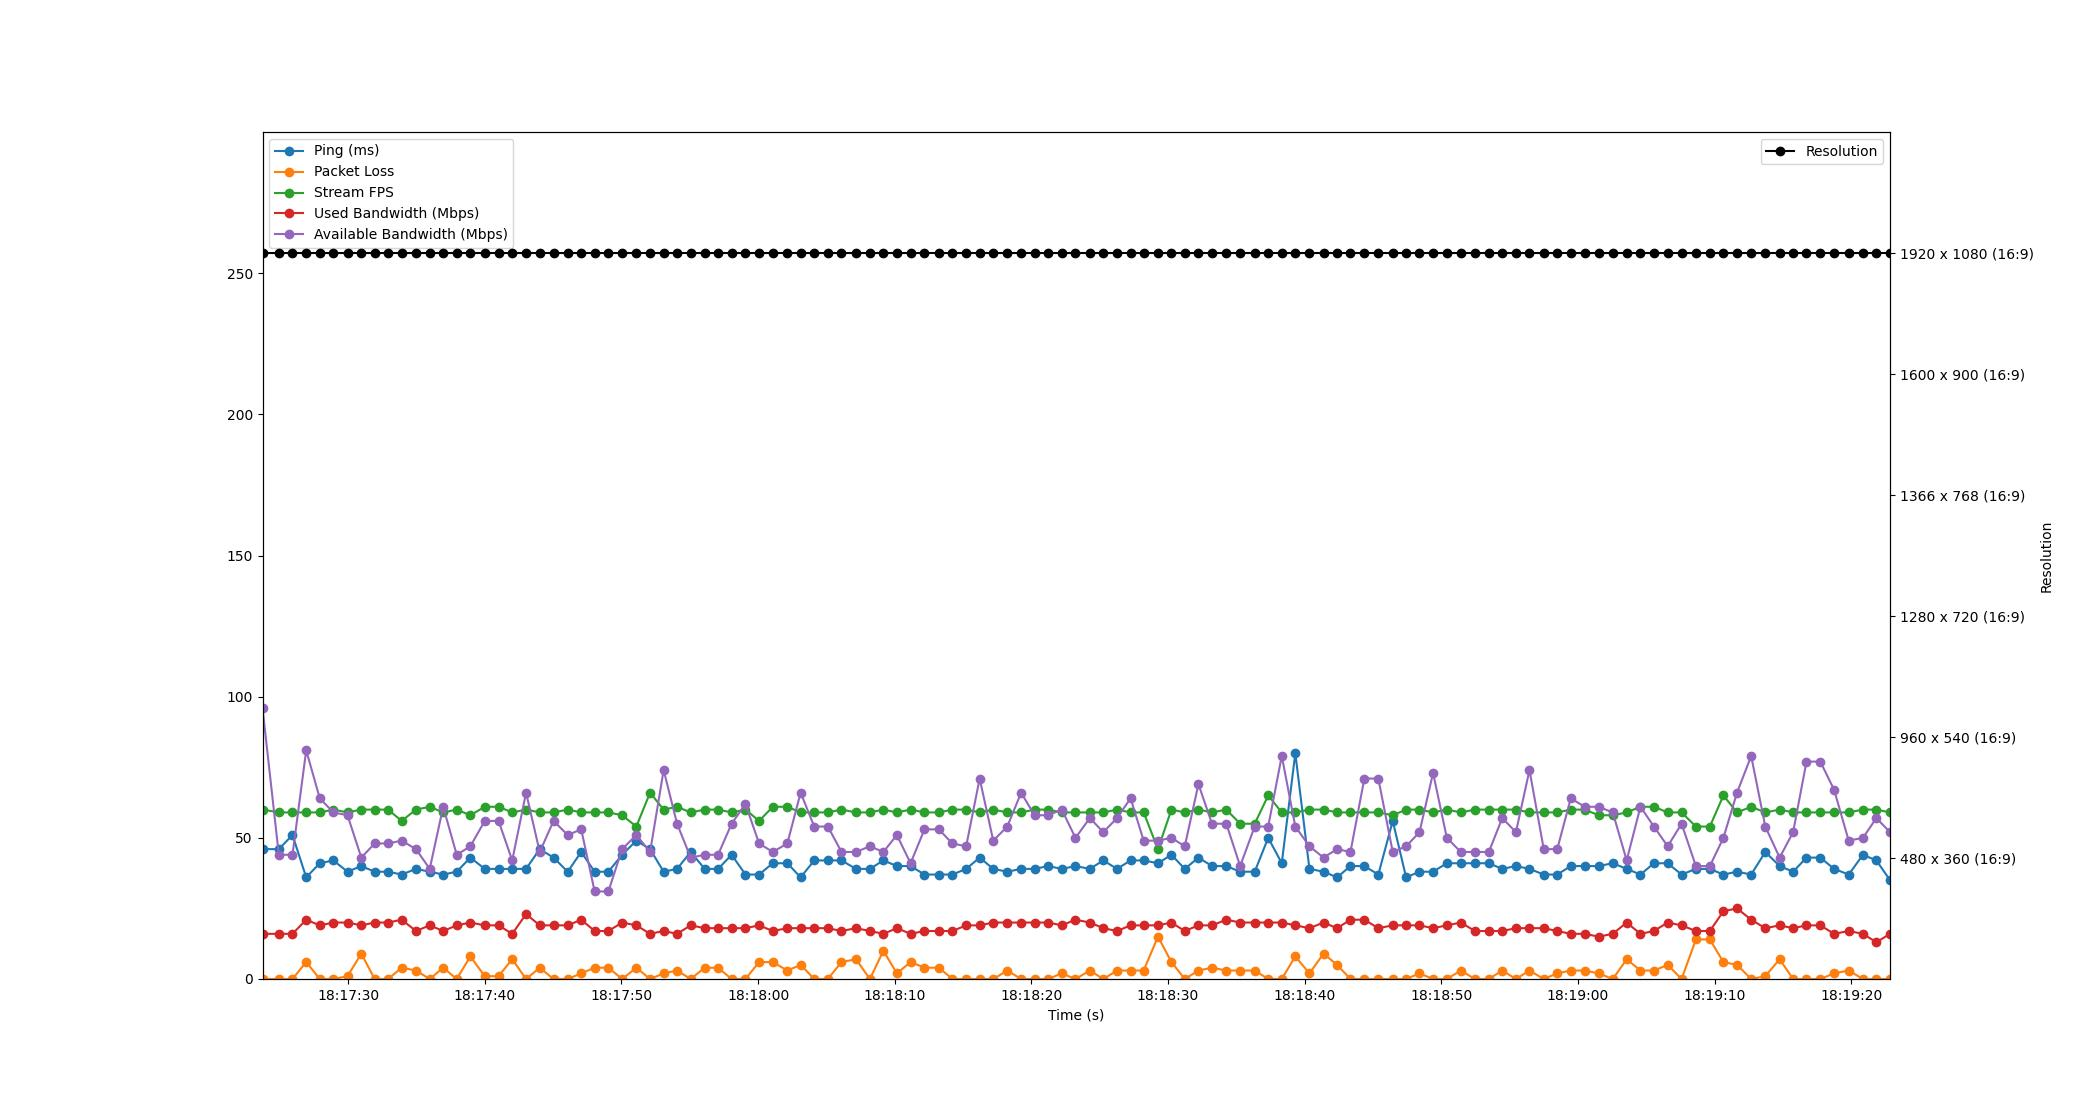

Data behind this chart, as committed beside it:
Time, Timestamp, Ping, Packet Loss, Stream FPS, Used Bandwidth, Resolution, Available Bandwidth
2.6226043701171875e-06, 2023-07-18 18:17:23.724842, 46, 0, 60, 16, 1920 x 1080 (16:9), 96
1.195, 2023-07-18 18:17:24.920214, 46, 0, 59, 16, 1920 x 1080 (16:9), 44
2.194, 2023-07-18 18:17:25.919283, 51, 0, 59, 16, 1920 x 1080 (16:9), 44
3.199, 2023-07-18 18:17:26.923709, 36, 6, 59, 21, 1920 x 1080 (16:9), 81
4.191, 2023-07-18 18:17:27.916195, 41, 0, 59, 19, 1920 x 1080 (16:9), 64
5.189, 2023-07-18 18:17:28.913454, 42, 0, 60, 20, 1920 x 1080 (16:9), 59
6.222, 2023-07-18 18:17:29.946806, 38, 1, 59, 20, 1920 x 1080 (16:9), 58
7.232, 2023-07-18 18:17:30.957320, 40, 9, 60, 19, 1920 x 1080 (16:9), 43
8.209, 2023-07-18 18:17:31.934015, 38, 0, 60, 20, 1920 x 1080 (16:9), 48
9.193, 2023-07-18 18:17:32.917700, 38, 0, 60, 20, 1920 x 1080 (16:9), 48
10.18, 2023-07-18 18:17:33.909159, 37, 4, 56, 21, 1920 x 1080 (16:9), 49
11.24, 2023-07-18 18:17:34.961125, 39, 3, 60, 17, 1920 x 1080 (16:9), 46
12.24, 2023-07-18 18:17:35.964214, 38, 0, 61, 19, 1920 x 1080 (16:9), 39
13.23, 2023-07-18 18:17:36.951025, 37, 4, 59, 17, 1920 x 1080 (16:9), 61
14.21, 2023-07-18 18:17:37.937921, 38, 0, 60, 19, 1920 x 1080 (16:9), 44
15.21, 2023-07-18 18:17:38.938497, 43, 8, 58, 20, 1920 x 1080 (16:9), 47
16.27, 2023-07-18 18:17:39.992231, 39, 1, 61, 19, 1920 x 1080 (16:9), 56
17.28, 2023-07-18 18:17:41.001032, 39, 1, 61, 19, 1920 x 1080 (16:9), 56
18.28, 2023-07-18 18:17:42.002117, 39, 7, 59, 16, 1920 x 1080 (16:9), 42
19.29, 2023-07-18 18:17:43.016177, 39, 0, 60, 23, 1920 x 1080 (16:9), 66
20.29, 2023-07-18 18:17:44.016109, 46, 4, 59, 19, 1920 x 1080 (16:9), 45
21.3, 2023-07-18 18:17:45.028182, 43, 0, 59, 19, 1920 x 1080 (16:9), 56
22.34, 2023-07-18 18:17:46.062084, 38, 0, 60, 19, 1920 x 1080 (16:9), 51
23.33, 2023-07-18 18:17:47.050353, 45, 2, 59, 21, 1920 x 1080 (16:9), 53
24.31, 2023-07-18 18:17:48.036629, 38, 4, 59, 17, 1920 x 1080 (16:9), 31
25.31, 2023-07-18 18:17:49.037683, 38, 4, 59, 17, 1920 x 1080 (16:9), 31
26.32, 2023-07-18 18:17:50.048172, 44, 0, 58, 20, 1920 x 1080 (16:9), 46
27.36, 2023-07-18 18:17:51.085437, 49, 4, 54, 19, 1920 x 1080 (16:9), 51
28.37, 2023-07-18 18:17:52.091824, 46, 0, 66, 16, 1920 x 1080 (16:9), 45
29.36, 2023-07-18 18:17:53.085178, 38, 2, 60, 17, 1920 x 1080 (16:9), 74
30.34, 2023-07-18 18:17:54.067220, 39, 3, 61, 16, 1920 x 1080 (16:9), 55
31.34, 2023-07-18 18:17:55.061128, 45, 0, 59, 19, 1920 x 1080 (16:9), 43
32.37, 2023-07-18 18:17:56.092241, 39, 4, 60, 18, 1920 x 1080 (16:9), 44
33.35, 2023-07-18 18:17:57.070055, 39, 4, 60, 18, 1920 x 1080 (16:9), 44
34.33, 2023-07-18 18:17:58.058065, 44, 0, 59, 18, 1920 x 1080 (16:9), 55
35.35, 2023-07-18 18:17:59.073706, 37, 0, 60, 18, 1920 x 1080 (16:9), 62
36.34, 2023-07-18 18:18:00.069300, 37, 6, 56, 19, 1920 x 1080 (16:9), 48
37.35, 2023-07-18 18:18:01.074123, 41, 6, 61, 17, 1920 x 1080 (16:9), 45
38.41, 2023-07-18 18:18:02.137473, 41, 3, 61, 18, 1920 x 1080 (16:9), 48
39.39, 2023-07-18 18:18:03.110451, 36, 5, 59, 18, 1920 x 1080 (16:9), 66
40.38, 2023-07-18 18:18:04.107592, 42, 0, 59, 18, 1920 x 1080 (16:9), 54
41.38, 2023-07-18 18:18:05.104208, 42, 0, 59, 18, 1920 x 1080 (16:9), 54
42.38, 2023-07-18 18:18:06.101280, 42, 6, 60, 17, 1920 x 1080 (16:9), 45
43.44, 2023-07-18 18:18:07.162212, 39, 7, 59, 18, 1920 x 1080 (16:9), 45
44.45, 2023-07-18 18:18:08.179465, 39, 0, 59, 17, 1920 x 1080 (16:9), 47
45.44, 2023-07-18 18:18:09.167018, 42, 10, 60, 16, 1920 x 1080 (16:9), 45
46.43, 2023-07-18 18:18:10.155544, 40, 2, 59, 18, 1920 x 1080 (16:9), 51
47.43, 2023-07-18 18:18:11.155738, 40, 6, 60, 16, 1920 x 1080 (16:9), 41
48.45, 2023-07-18 18:18:12.176207, 37, 4, 59, 17, 1920 x 1080 (16:9), 53
49.5, 2023-07-18 18:18:13.228197, 37, 4, 59, 17, 1920 x 1080 (16:9), 53
50.49, 2023-07-18 18:18:14.217774, 37, 0, 60, 17, 1920 x 1080 (16:9), 48
51.5, 2023-07-18 18:18:15.225180, 39, 0, 60, 19, 1920 x 1080 (16:9), 47
52.49, 2023-07-18 18:18:16.214102, 43, 0, 59, 19, 1920 x 1080 (16:9), 71
53.48, 2023-07-18 18:18:17.209205, 39, 0, 60, 20, 1920 x 1080 (16:9), 49
54.51, 2023-07-18 18:18:18.235937, 38, 3, 59, 20, 1920 x 1080 (16:9), 54
55.53, 2023-07-18 18:18:19.250346, 39, 0, 59, 20, 1920 x 1080 (16:9), 66
56.5, 2023-07-18 18:18:20.228174, 39, 0, 60, 20, 1920 x 1080 (16:9), 58
57.5, 2023-07-18 18:18:21.225305, 40, 0, 60, 20, 1920 x 1080 (16:9), 58
58.5, 2023-07-18 18:18:22.222958, 39, 2, 59, 19, 1920 x 1080 (16:9), 60
59.5, 2023-07-18 18:18:23.226622, 40, 0, 59, 21, 1920 x 1080 (16:9), 50
... 59 more rows
